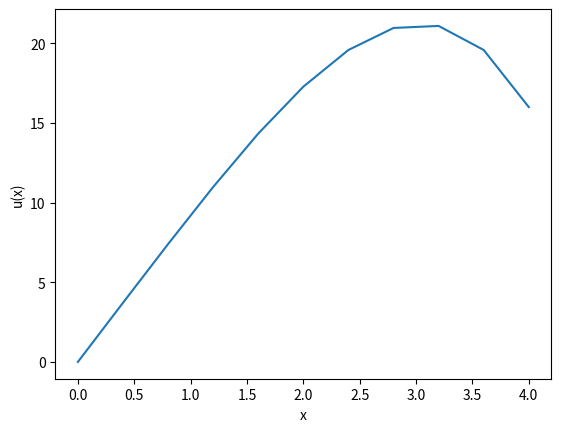

Generate this figure with matplotlib:
import numpy as np
from scipy import sparse
import matplotlib.pyplot as plt


def solve_diffusion_equation(source_term, u_dirichlet, domain, num_subintervals):
    """
    Solves the diffusion problem
        -u"(x) = f(x) in ]a, b[
        u(x) = uD(x) on {a, b}
    Args:
        source_term: a function that computes f(x)
        u_dirichlet: a function that computes uD(x)
        domain: a list or an array [a, b]
        num_subintervals: number of subintervals to use in the finite-difference discretisation
    Returns:
        x_vals: Array of grid points from a to b
        u_numerical: Array of numerical solution values at these grid points
    """

    dx = (domain[1] - domain[0]) / num_subintervals
    x_vals = np.linspace(domain[0], domain[1], num_subintervals + 1)

    u_numerical = np.zeros_like(x_vals)
    u_numerical[0] = u_dirichlet(domain[0])
    u_numerical[-1] = u_dirichlet(domain[1])

    rhs_vector = source_term(x_vals[1:-1])
    rhs_vector[0] += u_numerical[0] / dx**2
    rhs_vector[-1] += u_numerical[-1] / dx**2

    lhs_matrix = sparse.diags_array(
        [-1 / dx**2, 2 / dx**2, -1 / dx**2],
        offsets=[-1, 0, 1],
        shape=(num_subintervals - 1, num_subintervals - 1),
        format="csr",
    )

    u_numerical[1:-1] = sparse.linalg.spsolve(lhs_matrix, rhs_vector)

    return x_vals, u_numerical


def plot_numerical_solution(x_vals, u_vals):
    plt.plot(x_vals, u_vals)
    plt.xlabel("x")
    plt.ylabel("u(x)")
    plt.show()


if __name__ == "__main__":

    def source_term(x): return x**2

    def u_dirichlet(x): return 4.0 * x

    x_vals, u_vals = solve_diffusion_equation(source_term, u_dirichlet, [0.0, 4.0], 10)
    plot_numerical_solution(x_vals, u_vals)
